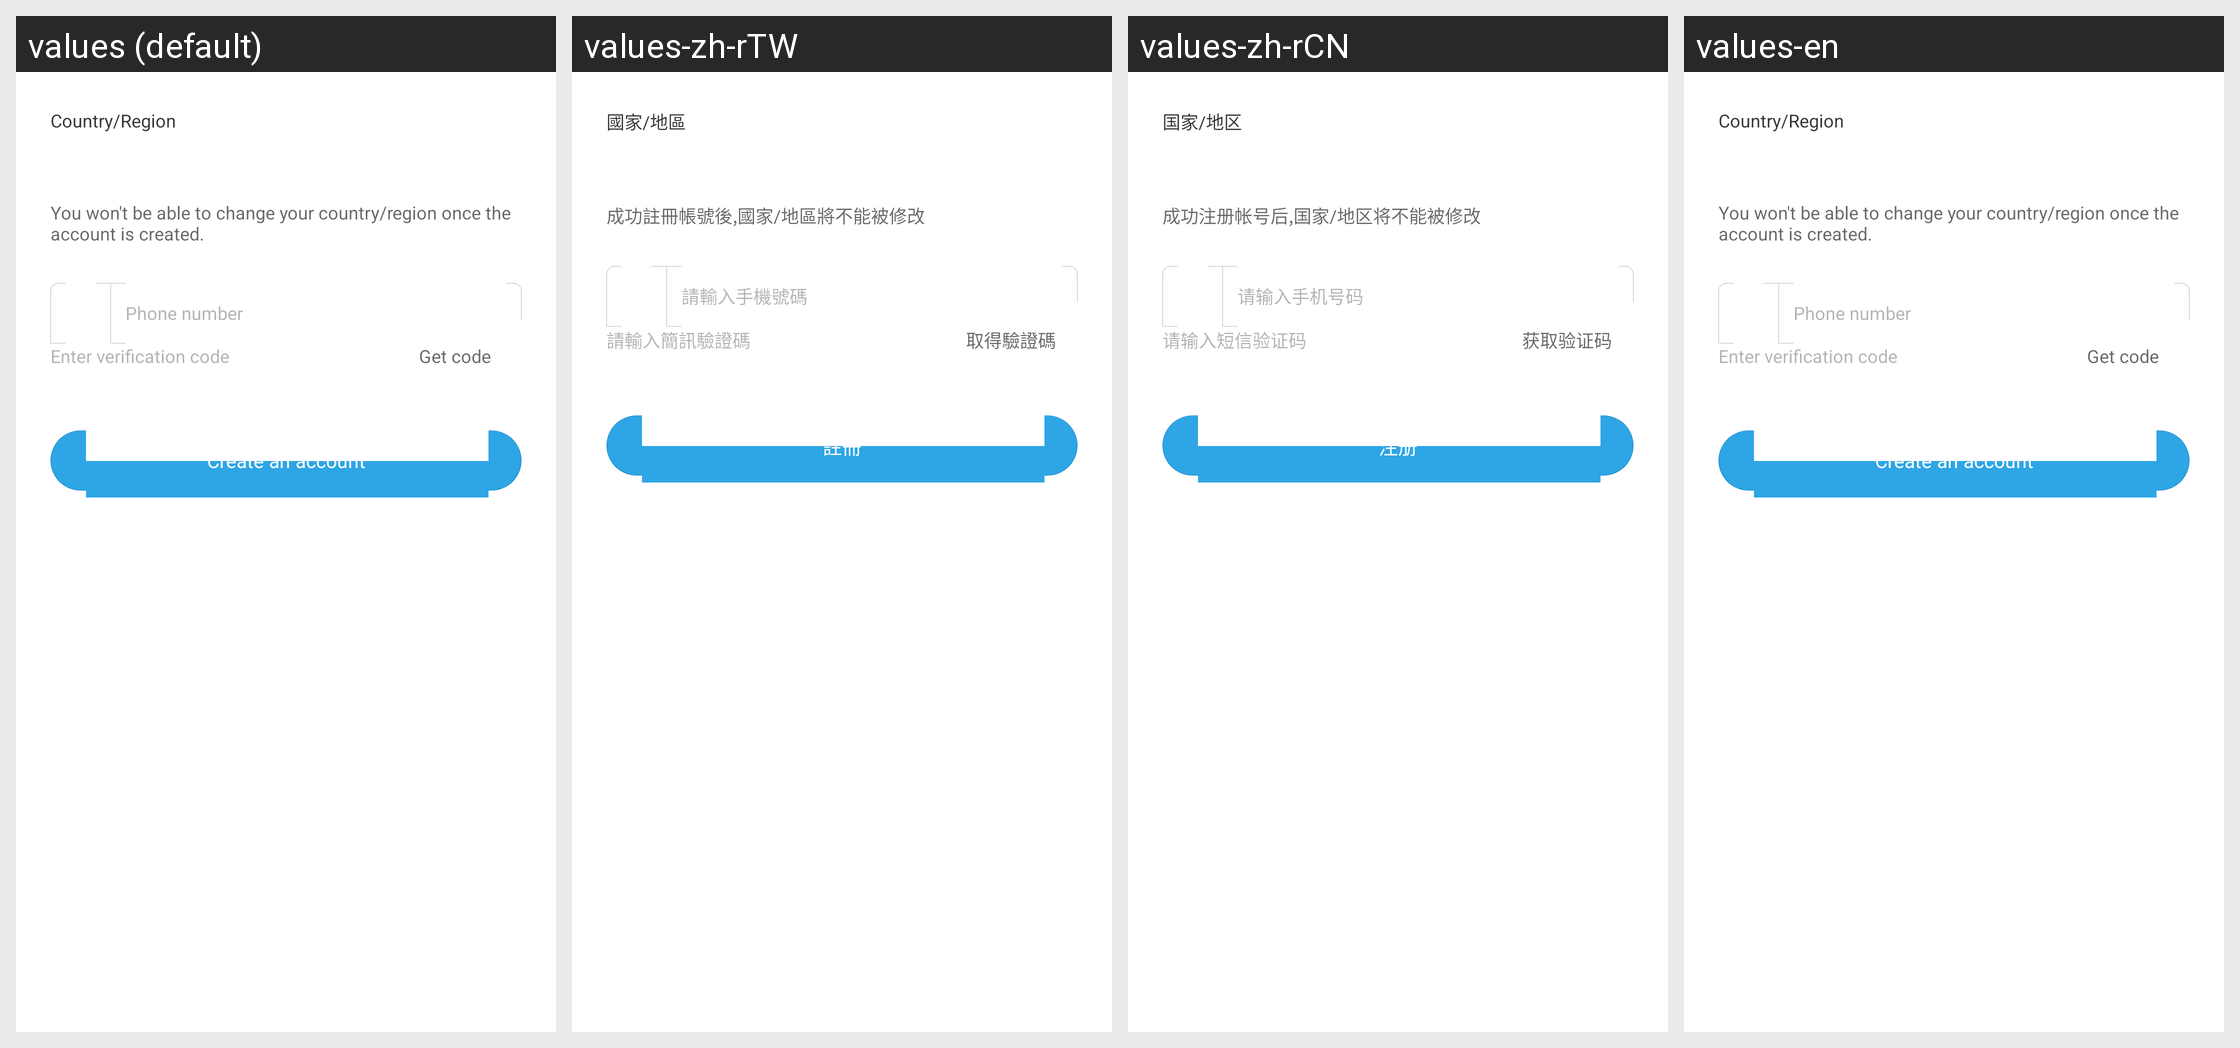

Here is an Android app screen in its default locale and in the app's own translations. Write out the translated-string differences for the strings that appear on this screen.
Android screen res/layout/passport_phone_ticket_register.xml rendered under 4 locales, left to right: values (default), values-zh-rTW, values-zh-rCN, values-en. Device: Nexus 5 (rendered at 1080×1920; each locale shown at half size, 540×960, under a caption strip naming it); theme general__shared__app_theme.
Strings drawn on this screen, with the default value and each locale's value (text and hints the layout hard-codes, and strings that could not be matched under every locale, appear in the picture but are not listed):

passport_register
  values: Create an account
  values-zh-rTW: 註冊
  values-zh-rCN: 注册
  values-en: Create an account  [not translated; the default value is used]

passport_user_reg_region
  values: Country/Region
  values-zh-rTW: 國家/地區
  values-zh-rCN: 国家/地区
  values-en: Country/Region  [not translated; the default value is used]

passport_user_reg_region_warning
  values: You won't be able to change your country/region once the account is created.
  values-zh-rTW: 成功註冊帳號後,國家/地區將不能被修改
  values-zh-rCN: 成功注册帐号后,国家/地区将不能被修改
  values-en: You won't be able to change your country/region once the account is created.  [not translated; the default value is used]

passport_input_vcode_hint
  values: Enter verification code
  values-zh-rTW: 請輸入簡訊驗證碼
  values-zh-rCN: 请输入短信验证码
  values-en: Enter verification code  [not translated; the default value is used]

passport_get_verify_code
  values: Get code
  values-zh-rTW: 取得驗證碼
  values-zh-rCN: 获取验证码
  values-en: Get code  [not translated; the default value is used]

passport_phone_num_hint_text
  values: Phone number
  values-zh-rTW: 請輸入手機號碼
  values-zh-rCN: 请输入手机号码
  values-en: Phone number  [not translated; the default value is used]
